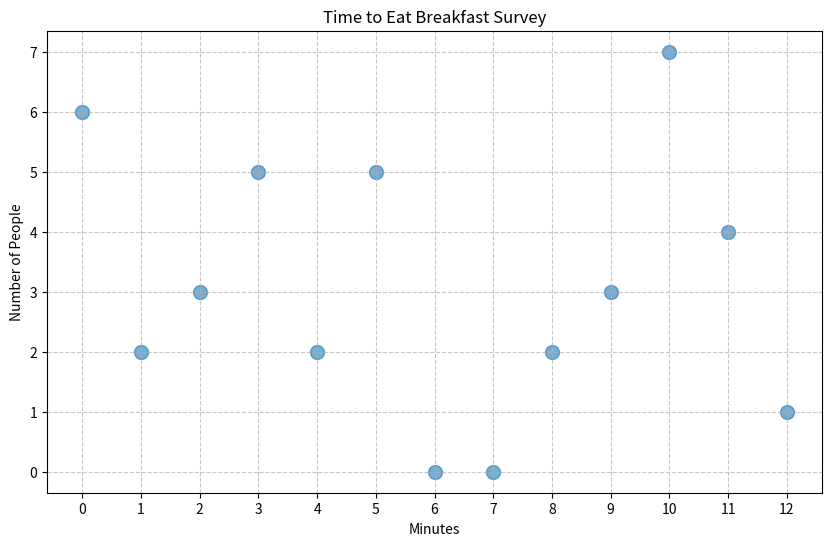

Here is the Python script that generated this plot:
import matplotlib.pyplot as plt

minutes = [0, 1, 2, 3, 4, 5, 6, 7, 8, 9, 10, 11, 12]
people = [6, 2, 3, 5, 2, 5, 0, 0, 2, 3, 7, 4, 1]





plt.figure(figsize=(10, 6))
plt.scatter(minutes, people, s=100, alpha=0.6)
plt.title('Time to Eat Breakfast Survey')
plt.xlabel('Minutes')
plt.ylabel('Number of People')
plt.grid(True, linestyle='--', alpha=0.7)
plt.xticks(minutes) 
plt.show()
